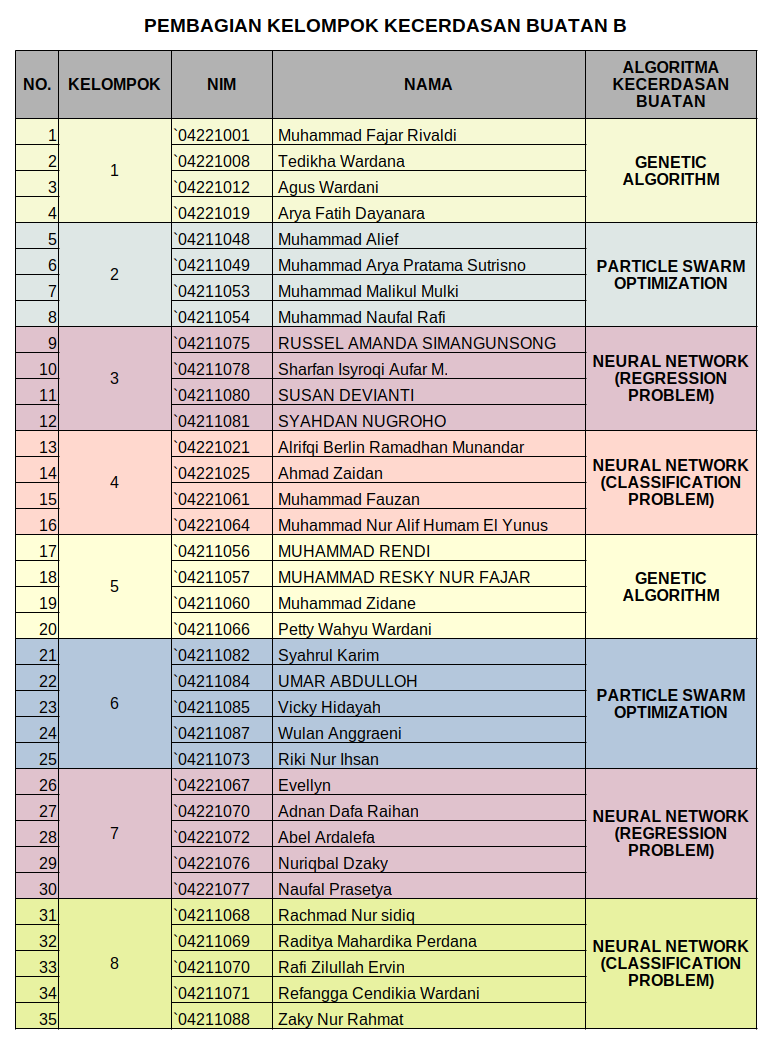

Source data for this figure (header and first rows):
, PEMBAGIAN KELOMPOK KECERDASAN BUATAN B, , , , 
, NO., KELOMPOK, NIM, NAMA, ALGORITMA KECERDASAN BUATAN
, 1, 1, `04221001, Muhammad Fajar Rivaldi, GENETIC ALGORITHM
, 2, , `04221008, Tedikha Wardana, 
, 3, , `04221012, Agus Wardani, 
, 4, , `04221019, Arya Fatih Dayanara, 
, 5, 2, `04211048, Muhammad Alief, PARTICLE SWARM OPTIMIZATION
, 6, , `04211049, Muhammad Arya Pratama Sutrisno, 
, 7, , `04211053, Muhammad Malikul Mulki, 
, 8, , `04211054, Muhammad Naufal Rafi, 
, 9, 3, `04211075, RUSSEL AMANDA SIMANGUNSONG, NEURAL NETWORK (REGRESSION PROBLEM)
, 10, , `04211078, Sharfan Isyroqi Aufar M., 
, 11, , `04211080, SUSAN DEVIANTI, 
, 12, , `04211081, SYAHDAN NUGROHO, 
, 13, 4, `04221021, Alrifqi Berlin Ramadhan Munandar, NEURAL NETWORK (CLASSIFICATION PROBLEM)
, 14, , `04221025, Ahmad Zaidan, 
, 15, , `04221061, Muhammad Fauzan, 
, 16, , `04221064, Muhammad Nur Alif Humam El Yunus, 
, 17, 5, `04211056, MUHAMMAD RENDI, GENETIC ALGORITHM
, 18, , `04211057, MUHAMMAD RESKY NUR FAJAR, 
, 19, , `04211060, Muhammad Zidane, 
, 20, , `04211066, Petty Wahyu Wardani, 
, 21, 6, `04211082, Syahrul Karim, PARTICLE SWARM OPTIMIZATION
, 22, , `04211084, UMAR ABDULLOH, 
, 23, , `04211085, Vicky Hidayah, 
, 24, , `04211087, Wulan Anggraeni, 
, 25, , `04211073, Riki Nur Ihsan, 
, 26, 7, `04221067, Evellyn, NEURAL NETWORK (REGRESSION PROBLEM)
, 27, , `04221070, Adnan Dafa Raihan, 
, 28, , `04221072, Abel Ardalefa, 
, 29, , `04221076, Nuriqbal Dzaky, 
, 30, , `04221077, Naufal Prasetya, 
, 31, 8, `04211068, Rachmad Nur sidiq, NEURAL NETWORK (CLASSIFICATION PROBLEM)
, 32, , `04211069, Raditya Mahardika Perdana, 
, 33, , `04211070, Rafi Zilullah Ervin, 
, 34, , `04211071, Refangga Cendikia Wardani, 
, 35, , `04211088, Zaky Nur Rahmat, 
